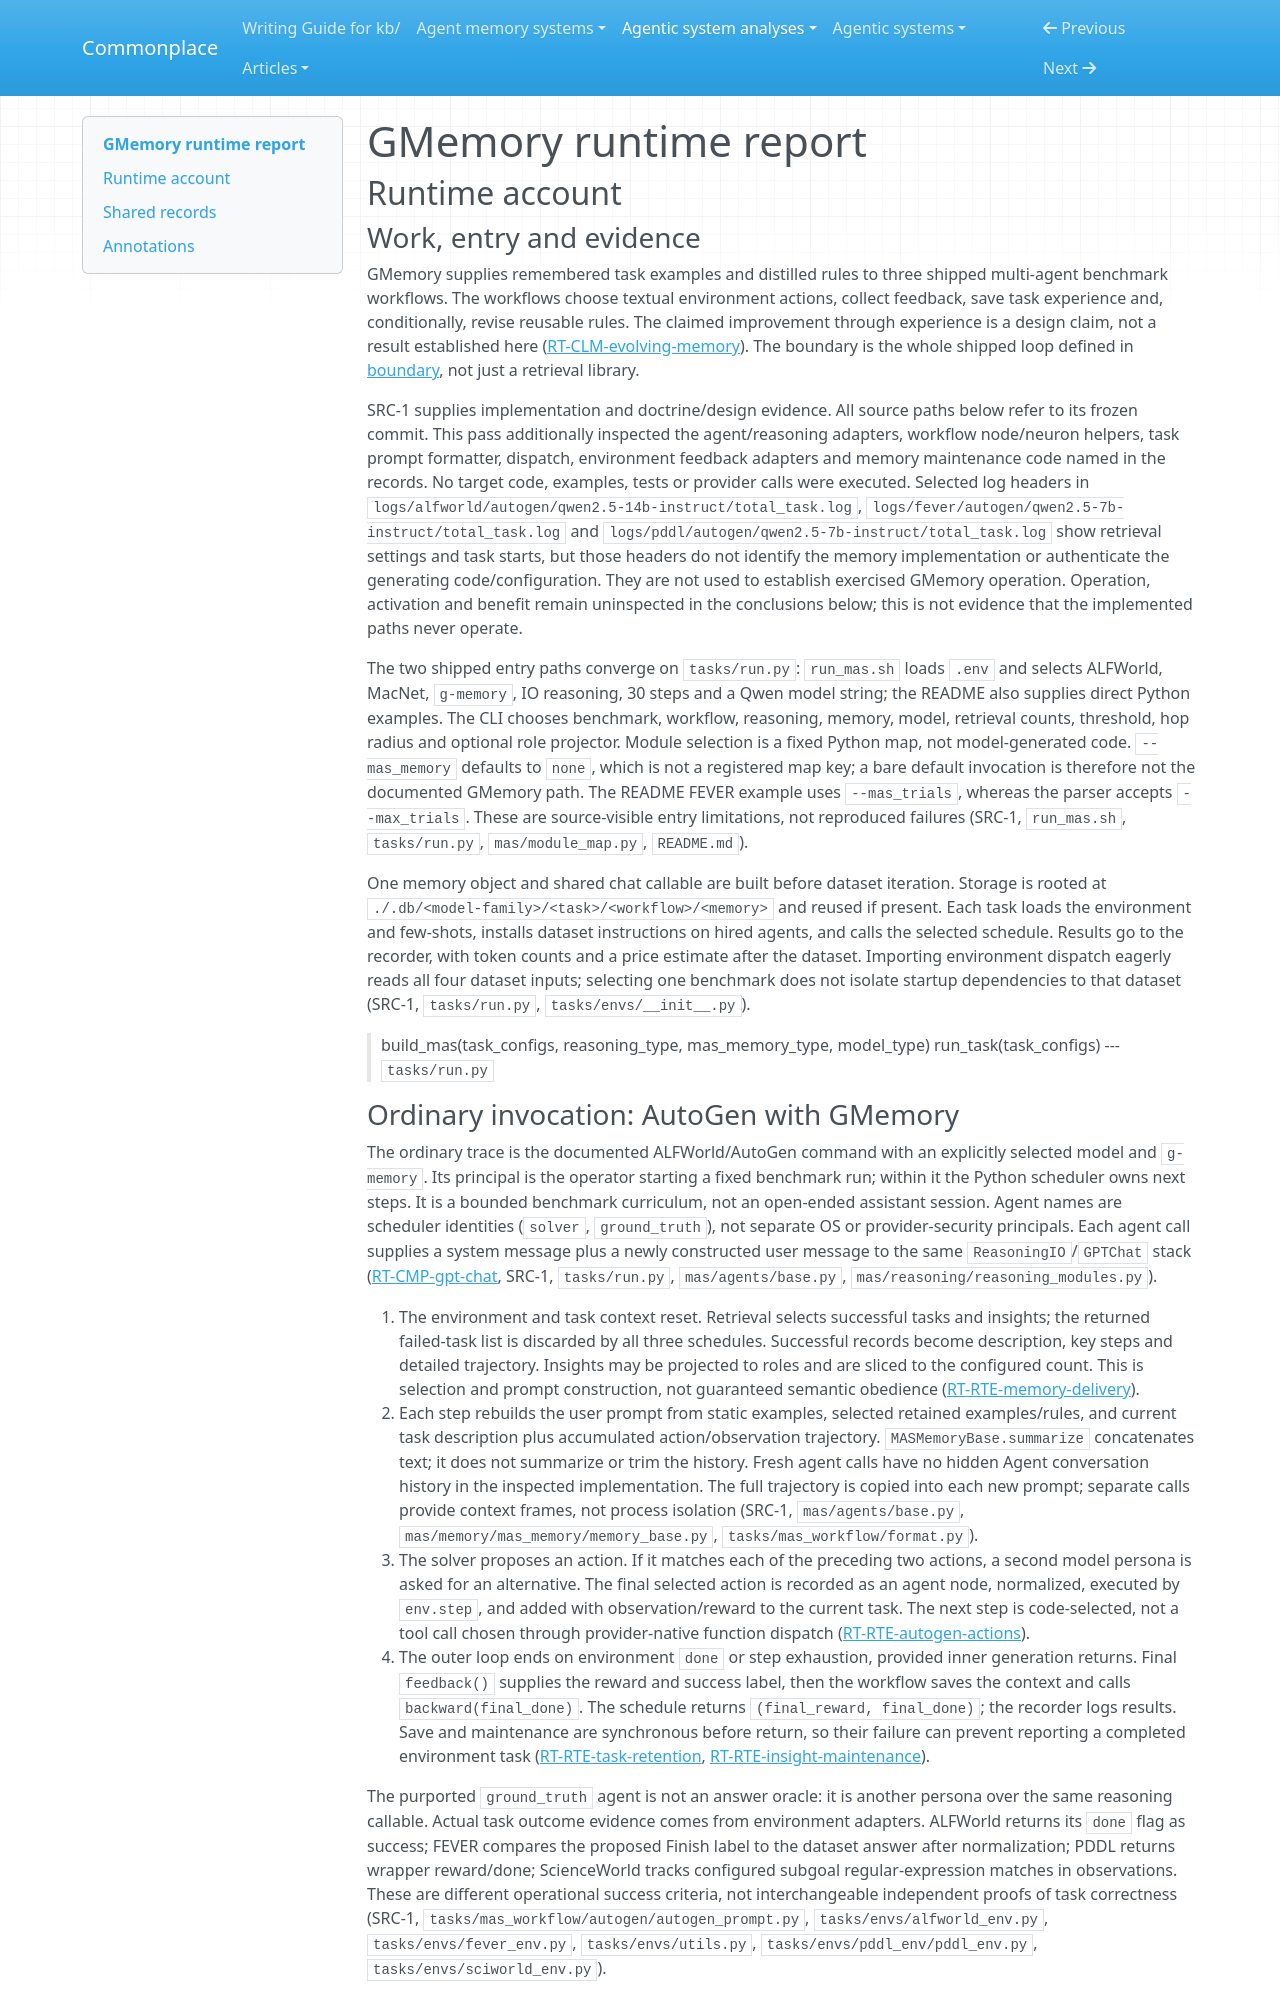

repository: zby/commonplace · page: agentic-system-analyses/retained/bingreeky--gmemory/runtime/index.html · generator: mkdocs

---
type: agentic-system-analyses/types/agentic-system-runtime-report.md
description: "GMemory runtime: shipped benchmark invocations, multi-agent action paths, retained-context delivery and automatic admission at the frozen revision."
run-id: AAS-2026-10-15-gmemory-a2192cc823f7-01
reviewed-boundary: "7b581c51d993bd600df14691d101d7e601040cc6"
---

# GMemory runtime report

## Runtime account

### Work, entry and evidence

GMemory supplies remembered task examples and distilled rules to three shipped multi-agent benchmark workflows. The workflows choose textual environment actions, collect feedback, save task experience and, conditionally, revise reusable rules. The claimed improvement through experience is a design claim, not a result established here ([RT-CLM-evolving-memory](#rt-clm-evolving-memory)). The boundary is the whole shipped loop defined in [boundary](boundary.md), not just a retrieval library.

SRC-1 supplies implementation and doctrine/design evidence. All source paths below refer to its frozen commit. This pass additionally inspected the agent/reasoning adapters, workflow node/neuron helpers, task prompt formatter, dispatch, environment feedback adapters and memory maintenance code named in the records. No target code, examples, tests or provider calls were executed. Selected log headers in `logs/alfworld/autogen/qwen2.5-14b-instruct/total_task.log`, `logs/fever/autogen/qwen2.5-7b-instruct/total_task.log` and `logs/pddl/autogen/qwen2.5-7b-instruct/total_task.log` show retrieval settings and task starts, but those headers do not identify the memory implementation or authenticate the generating code/configuration. They are not used to establish exercised GMemory operation. Operation, activation and benefit remain uninspected in the conclusions below; this is not evidence that the implemented paths never operate.

The two shipped entry paths converge on `tasks/run.py`: `run_mas.sh` loads `.env` and selects ALFWorld, MacNet, `g-memory`, IO reasoning, 30 steps and a Qwen model string; the README also supplies direct Python examples. The CLI chooses benchmark, workflow, reasoning, memory, model, retrieval counts, threshold, hop radius and optional role projector. Module selection is a fixed Python map, not model-generated code. `--mas_memory` defaults to `none`, which is not a registered map key; a bare default invocation is therefore not the documented GMemory path. The README FEVER example uses `--mas_trials`, whereas the parser accepts `--max_trials`. These are source-visible entry limitations, not reproduced failures (SRC-1, `run_mas.sh`, `tasks/run.py`, `mas/module_map.py`, `README.md`).

One memory object and shared chat callable are built before dataset iteration. Storage is rooted at `./.db/<model-family>/<task>/<workflow>/<memory>` and reused if present. Each task loads the environment and few-shots, installs dataset instructions on hired agents, and calls the selected schedule. Results go to the recorder, with token counts and a price estimate after the dataset. Importing environment dispatch eagerly reads all four dataset inputs; selecting one benchmark does not isolate startup dependencies to that dataset (SRC-1, `tasks/run.py`, `tasks/envs/__init__.py`).

> build_mas(task_configs, reasoning_type, mas_memory_type, model_type)
> run_task(task_configs)
> --- `tasks/run.py`
